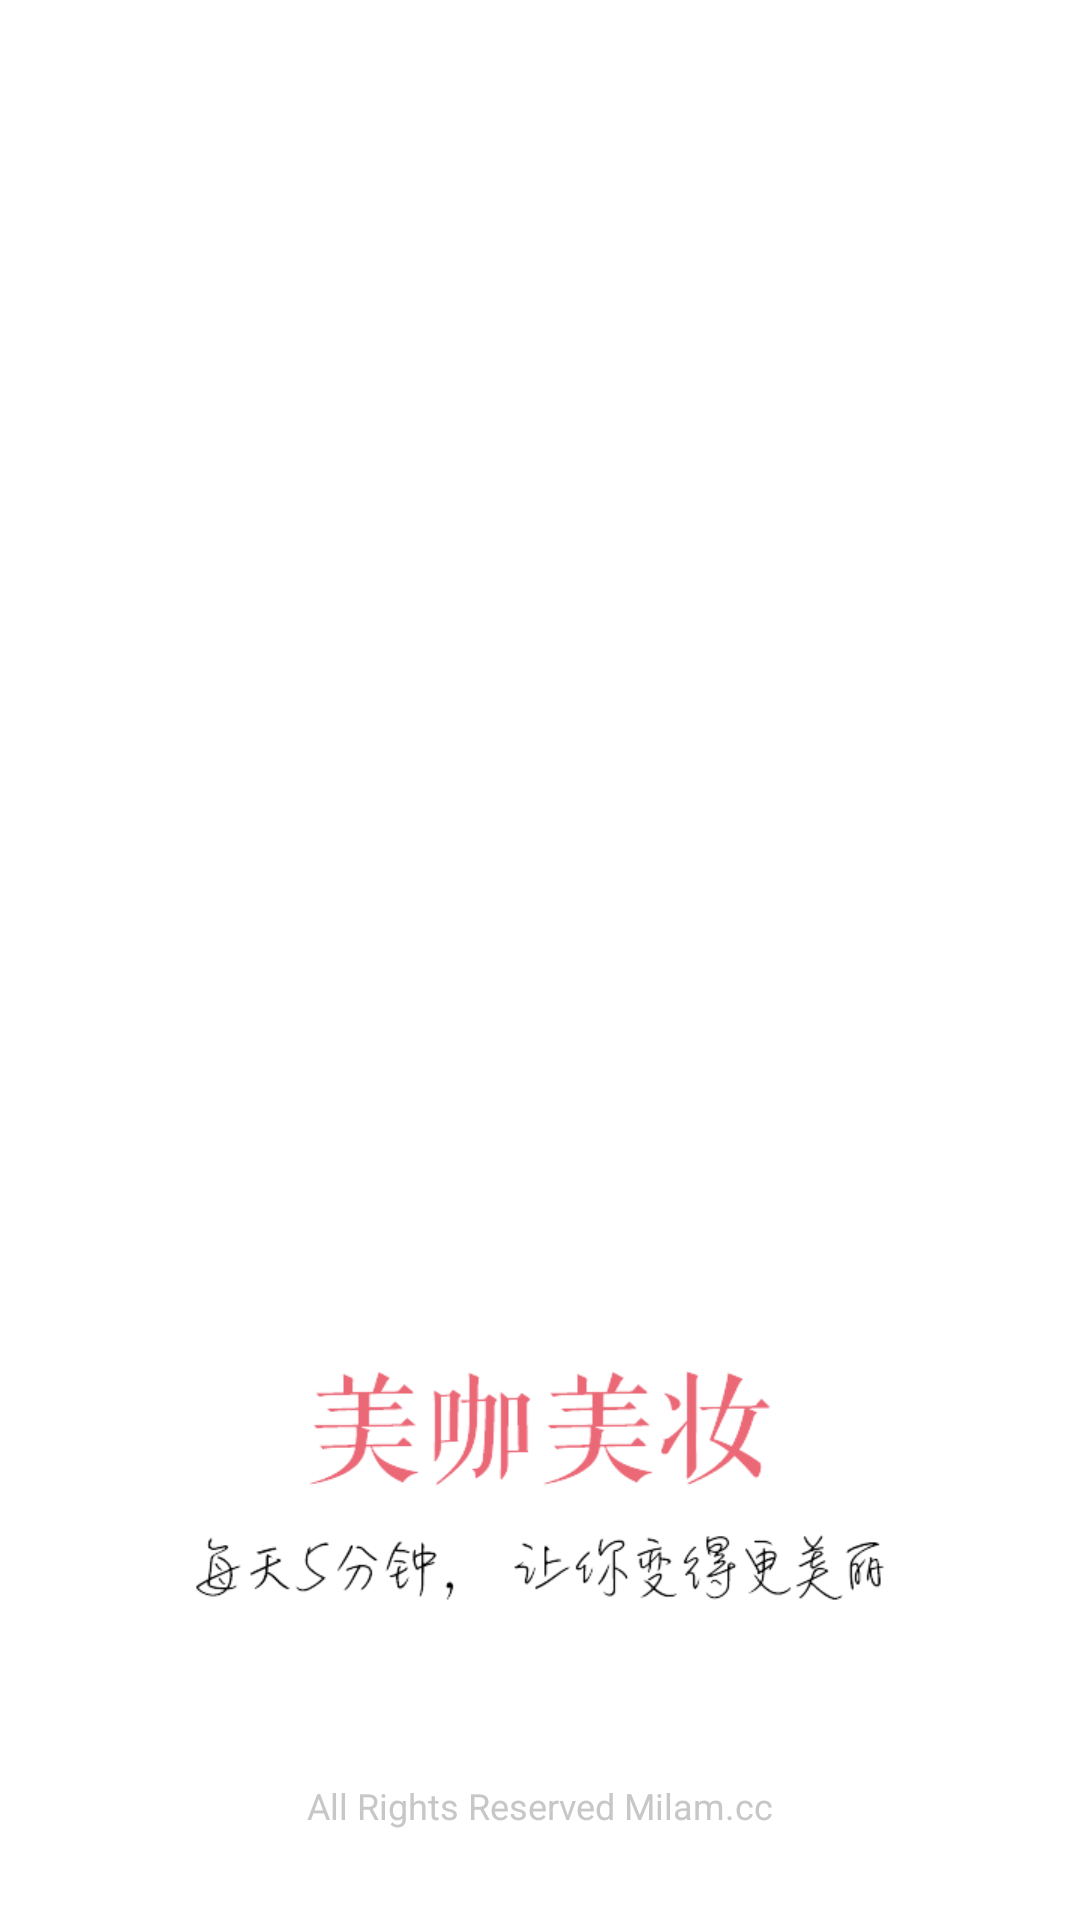

Write the Android layout XML for this screen, with the resource values it uses.
<!-- AndroidManifest.xml: activity theme AppTheme.Launcher -->
<!-- res/layout/activity_launcher.xml -->
<?xml version="1.0" encoding="utf-8"?>
<LinearLayout
        xmlns:android="http://schemas.android.com/apk/res/android"
        xmlns:tools="http://schemas.android.com/tools"
        android:layout_width="match_parent"
        android:layout_height="match_parent"
        android:background="#ffffffff"
        android:orientation="vertical"
        android:gravity="center_horizontal|bottom"
        tools:context="cc.milam.mykiss.LauncherActivity">

    <ImageView
            android:layout_width="wrap_content"
            android:layout_height="wrap_content"
            android:layout_marginBottom="60dp"
            android:src="@mipmap/slogan"/>

    <TextView
            android:layout_width="match_parent"
            android:layout_height="wrap_content"
            android:layout_marginBottom="30dp"
            android:text="All Rights Reserved Milam.cc"
            android:gravity="center"
            android:textColor="#c7c7c7"
            android:textSize="12sp"/>

</LinearLayout>
<!-- resources referenced by this layout -->
<resources>
  <!-- mipmap slogan: png bitmap (mipmap-xhdpi, 10924 bytes) -->
  <style name="AppTheme.Launcher" parent="AppTheme">
          <item name="android:windowFullscreen">true</item>
      </style>
  <style name="AppTheme" parent="android:Theme.Light">
          <item name="android:windowNoTitle">true</item>
          <item name="android:windowBackground">@android:color/white</item>
      </style>
</resources>
